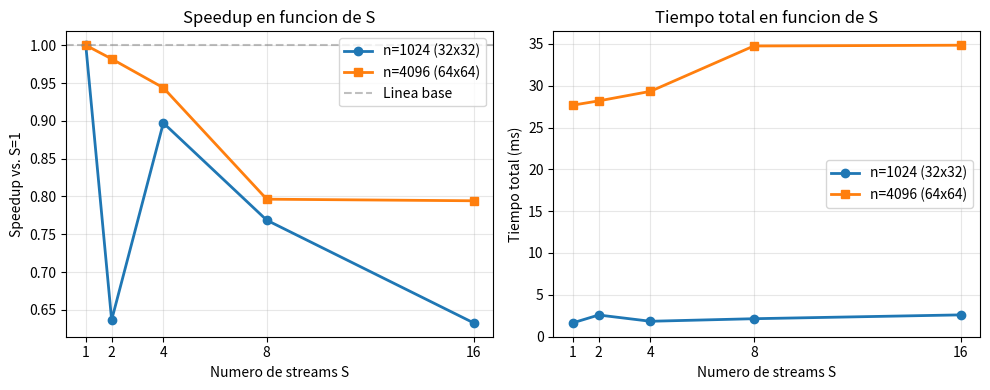

Source code (Python): (Note: this script raises an exception after producing the figure.)
#!/usr/bin/env python3
import matplotlib
matplotlib.use('Agg')
import matplotlib.pyplot as plt
import numpy as np

S = [1, 2, 4, 8, 16]

# Size 32x32 (n=1024)
totals_32 = [1.641, 2.578, 1.829, 2.135, 2.593]
speedup_32 = [totals_32[0] / t for t in totals_32]

# Size 64x64 (n=4096)
totals_64 = [27.683, 28.193, 29.334, 34.761, 34.853]
speedup_64 = [totals_64[0] / t for t in totals_64]

fig, (ax1, ax2) = plt.subplots(1, 2, figsize=(10, 4))

# Speedup plot
ax1.plot(S, speedup_32, 'o-', label='n=1024 (32x32)', linewidth=2, markersize=6)
ax1.plot(S, speedup_64, 's-', label='n=4096 (64x64)', linewidth=2, markersize=6)
ax1.axhline(y=1.0, color='gray', linestyle='--', alpha=0.5, label='Linea base')
ax1.set_xlabel('Numero de streams S')
ax1.set_ylabel('Speedup vs. S=1')
ax1.set_title('Speedup en funcion de S')
ax1.legend()
ax1.grid(True, alpha=0.3)
ax1.set_xticks(S)

# Total time plot
ax2.plot(S, totals_32, 'o-', label='n=1024 (32x32)', linewidth=2, markersize=6)
ax2.plot(S, totals_64, 's-', label='n=4096 (64x64)', linewidth=2, markersize=6)
ax2.set_xlabel('Numero de streams S')
ax2.set_ylabel('Tiempo total (ms)')
ax2.set_title('Tiempo total en funcion de S')
ax2.legend()
ax2.grid(True, alpha=0.3)
ax2.set_xticks(S)

plt.tight_layout()
plt.savefig('/home/leninvaleria/2026-1/IaCP/iacp-tarea2/informe/speedup.pdf', dpi=150)
print('Generated informe/speedup.pdf')
